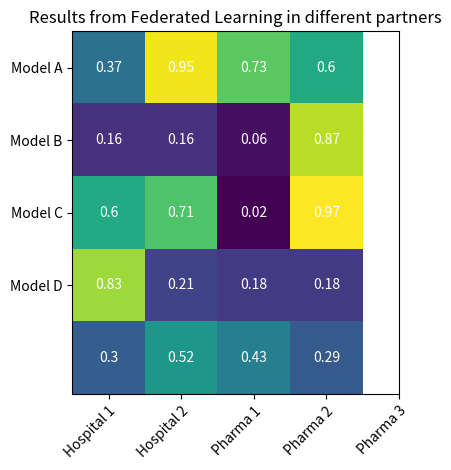

This chart was generated by the following Python code:
"""
========
Template
========

This is a template of how to make a new examples for Connectlib

"""

# [redacted]
#
# License: TODO: what license are we using?

# %%
# If you wish to make a new explanatory note in your document use '%%' in the first line of you comment.
# If you only use `#` the comment will be considered as a Python comment.
# On how to structure your Python scripts for Sphinx-Gallery: https://sphinx-gallery.github.io/stable/syntax.html
#
# In between you can use normal Python code to be run in your example:


import matplotlib.pyplot as plt
import numpy as np

# %%
# Syntax
# ------
#
# Follow rules for reStructured text, eg you can find some explanations
#  `here <https://www.writethedocs.org/guide/writing/reStructuredText/>`_.
#
# Let's now generate some imaginery data. Let's say we have 5 partners and we tested 4 models
# only that, for exemplary purposes, we will only randomly generate the final results
# obtained by each model at each site.
#

partners = ["Hospital 1", "Hospital 2", "Pharma 1", "Pharma 2", "Pharma 3"]
models = ["Model A", "Model B", "Model C", "Model D"]
np.random.seed(42)
results = np.random.random([len(partners), len(models)])


# %%
# What next?
# ----------
#
# We can now keep explaining what we are doing in the example.
# Here let's just make some pretty matplotlib figure.
#
# Do not forget to use a reasonable colormaps for your figures and consider color-blind people when choosing your
# colors (eg in `matplotlib <https://matplotlib.org/stable/tutorials/colors/colormaps.html>`_).

fig, ax = plt.subplots()
im = ax.imshow(results, cmap="viridis")

# We want to show all ticks...
ax.set_xticks(np.arange(len(partners)))
ax.set_yticks(np.arange(len(models)))
# ... and label them with the respective list entries
ax.set_xticklabels(partners)
ax.set_yticklabels(models)

# Rotate the tick labels and set their alignment.
plt.setp(ax.get_xticklabels(), rotation=45, ha="right", rotation_mode="anchor")

# Loop over data dimensions and create text annotations.
for i in range(len(partners)):
    for j in range(len(models)):
        text = ax.text(j, i, round(results[i, j], 2), ha="center", va="center", color="w")

ax.set_title("Results from Federated Learning in different partners")
fig.tight_layout()
plt.show()

# %%
# Wrapping up
# -----------
#
# Once you have your in-depth, simple and beautiful example ready you need to embed it in the
# structure of the Connectlib docs:
# TODO: explain
#
# And you can test it:
# TODO: explain

# %%
# References
# -----------
#
# And of course, never forget to cite all the materials you might have used in your tutorial.
#
# Here, I adapted
# `matplotlib example <https://matplotlib.org/stable/gallery/images_contours_and_fields/image_annotated_heatmap.html#sphx-glr-gallery-images-contours-and-fields-image-annotated-heatmap-py>`_
# to Connectlib reality.
